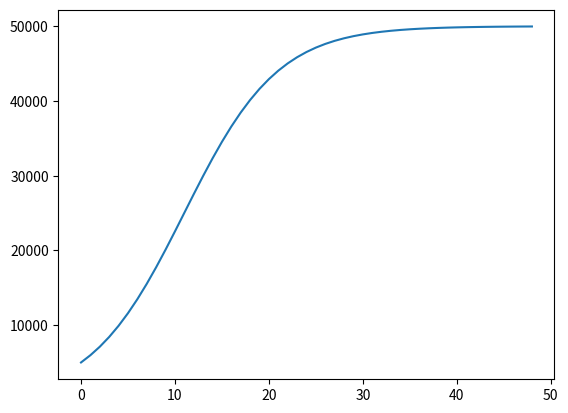

This chart was generated by the following Python code:
import numpy as np
import matplotlib.pyplot as plt

def N(t, k=0.2, B=50000, C=9):
    return B/(1+C*np.exp(-k*t))

t = np.linspace(0, 48, 49)
y = N(t)

plt.plot(t, y)
plt.show()
